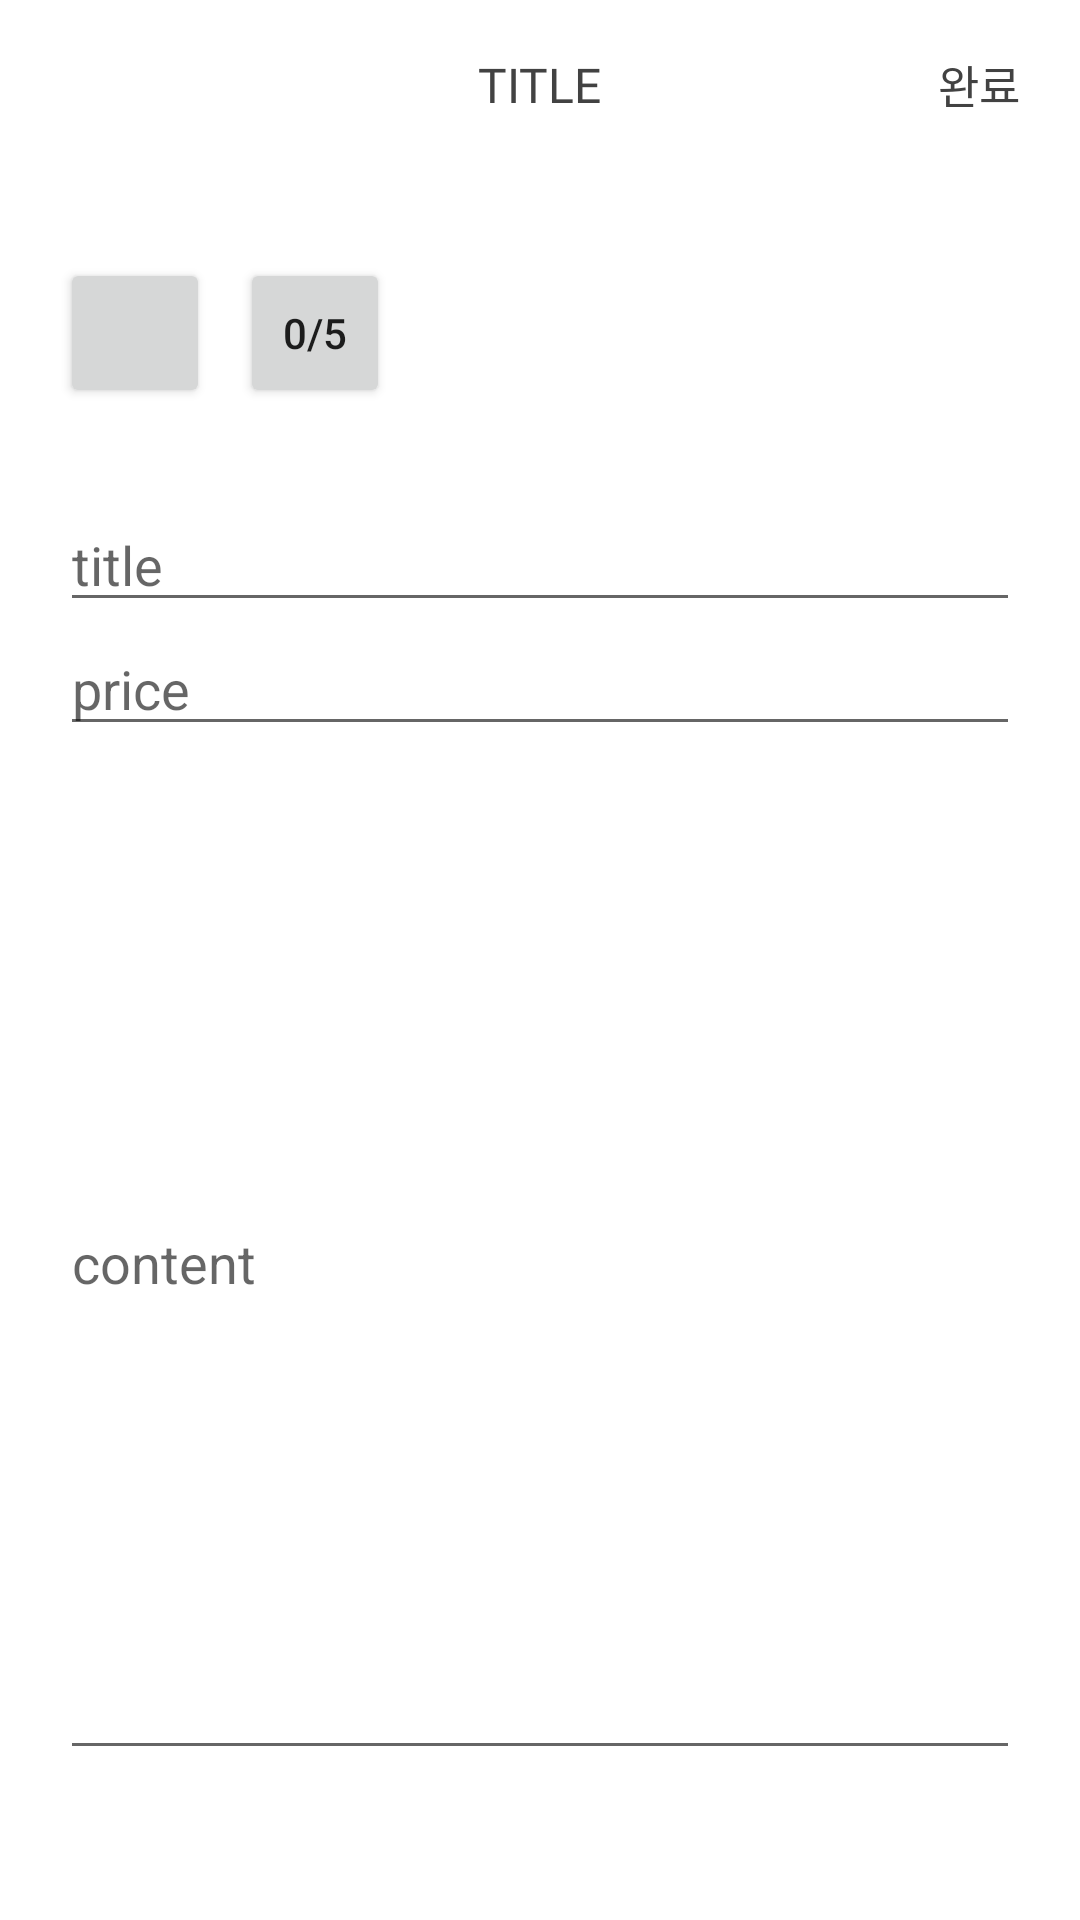

Reconstruct the res/layout file that produces this screen, plus the resources it refers to.
<!-- AndroidManifest.xml: application theme Theme.Anabada -->
<!-- res/layout/activity_post.xml -->
<?xml version="1.0" encoding="utf-8"?>
<androidx.constraintlayout.widget.ConstraintLayout xmlns:android="http://schemas.android.com/apk/res/android"
    xmlns:app="http://schemas.android.com/apk/res-auto"
    android:layout_width="match_parent"
    android:layout_height="match_parent"
    android:background="@color/white">

    <include
        android:id="@+id/appbar"
        layout="@layout/layout_app_bar_image"
        app:layout_constraintTop_toBottomOf="@id/ll_image" />

    <androidx.appcompat.widget.LinearLayoutCompat
        android:id="@+id/ll_image"
        android:layout_width="match_parent"
        android:layout_height="wrap_content"
        android:layout_marginHorizontal="20dp"
        android:layout_marginTop="30dp"
        android:orientation="horizontal"
        app:layout_constraintBottom_toTopOf="@id/tv_post_content_title"
        app:layout_constraintLeft_toLeftOf="parent"
        app:layout_constraintRight_toRightOf="parent"
        app:layout_constraintTop_toBottomOf="@id/appbar">

        <Button
            android:id="@+id/btn_camera"
            android:layout_width="50dp"
            android:layout_height="50dp"
            android:layout_marginRight="10dp" />

        <Button
            android:id="@+id/btn_pick_image"
            android:layout_width="50dp"
            android:layout_height="50dp"
            android:layout_marginRight="10dp"
            android:text="0/5" />

        <com.google.android.material.imageview.ShapeableImageView
            android:id="@+id/siv_post_img"
            android:layout_width="50dp"
            android:layout_height="50dp"
            android:adjustViewBounds="true"
            android:scaleType="centerCrop"
            app:shapeAppearanceOverlay="@style/circleImageView" />

    </androidx.appcompat.widget.LinearLayoutCompat>

    <EditText
        android:id="@+id/tv_post_content_title"
        android:layout_width="match_parent"
        android:layout_height="wrap_content"
        android:layout_marginHorizontal="20dp"
        android:layout_marginTop="30dp"
        android:hint="title"
        app:layout_constraintLeft_toLeftOf="parent"
        app:layout_constraintRight_toRightOf="parent"
        app:layout_constraintTop_toBottomOf="@id/ll_image" />

    <EditText
        android:id="@+id/tv_post_content_price"
        android:layout_width="match_parent"
        android:layout_height="wrap_content"
        android:layout_marginHorizontal="20dp"
        android:hint="price"
        android:inputType="number"
        app:layout_constraintLeft_toLeftOf="parent"
        app:layout_constraintRight_toRightOf="parent"
        app:layout_constraintTop_toBottomOf="@id/tv_post_content_title" />

    <EditText
        android:id="@+id/tv_post_content_contents"
        android:layout_width="match_parent"
        android:layout_height="0dp"
        android:layout_marginHorizontal="20dp"
        android:layout_marginBottom="50dp"
        android:hint="content"
        app:layout_constraintBottom_toBottomOf="parent"
        app:layout_constraintLeft_toLeftOf="parent"
        app:layout_constraintRight_toRightOf="parent"
        app:layout_constraintTop_toBottomOf="@id/tv_post_content_price" />

</androidx.constraintlayout.widget.ConstraintLayout>
<!-- res/layout/layout_app_bar_image.xml (included above) -->
<?xml version="1.0" encoding="utf-8"?>
<androidx.appcompat.widget.Toolbar xmlns:android="http://schemas.android.com/apk/res/android"
    xmlns:app="http://schemas.android.com/apk/res-auto"
    xmlns:tools="http://schemas.android.com/tools"
    android:layout_width="match_parent"
    android:layout_height="?attr/actionBarSize"
    android:fitsSystemWindows="true"
    android:theme="@style/Theme.Anabada.Image"
    app:contentInsetEnd="0dp"
    app:contentInsetStart="0dp"
    app:popupTheme="@style/ThemeOverlay.AppCompat.Light">

    <androidx.constraintlayout.widget.ConstraintLayout
        android:layout_width="match_parent"
        android:layout_height="match_parent"
        android:background="@color/transparent">

        <ImageView
            android:id="@+id/toolbar_back"
            style="@style/rippleEffect"
            android:layout_width="wrap_content"
            android:layout_height="wrap_content"
            android:layout_marginStart="8dp"
            android:layout_marginLeft="8dp"
            android:padding="8dp"
            android:src="@drawable/abc_vector_test"
            app:layout_constraintBottom_toBottomOf="parent"
            app:layout_constraintLeft_toLeftOf="parent"
            app:layout_constraintTop_toTopOf="parent"
            tools:targetApi="lollipop" />

        <TextView
            android:id="@+id/toolbar_title"
            android:layout_width="wrap_content"
            android:layout_height="wrap_content"
            android:fontFamily="@font/font_bold"
            android:textColor="@color/cardview_dark_background"
            android:textSize="16dp"
            app:layout_constraintBottom_toBottomOf="parent"
            app:layout_constraintLeft_toLeftOf="parent"
            app:layout_constraintRight_toRightOf="parent"
            app:layout_constraintTop_toTopOf="parent"
            tools:text="TITLE" />

        <TextView
            android:id="@+id/toolbar_fin"
            style="@style/rippleEffect"
            android:layout_width="wrap_content"
            android:layout_height="wrap_content"
            android:layout_marginRight="10dp"
            android:fontFamily="@font/font_regular"
            android:padding="10dp"
            android:text="완료"
            android:textColor="@color/cardview_dark_background"
            android:textSize="15dp"
            app:layout_constraintBottom_toBottomOf="parent"
            app:layout_constraintHorizontal_bias="1.0"
            app:layout_constraintLeft_toRightOf="@id/toolbar_title"
            app:layout_constraintRight_toRightOf="parent"
            app:layout_constraintTop_toTopOf="parent"
            tools:text="완료" />

        <ImageView
            android:id="@+id/toolbar_news_title"
            android:layout_width="wrap_content"
            android:layout_height="wrap_content"
            android:src="@drawable/abc_vector_test"
            android:visibility="gone"
            app:layout_constraintBottom_toBottomOf="parent"
            app:layout_constraintEnd_toEndOf="parent"
            app:layout_constraintStart_toStartOf="parent"
            app:layout_constraintTop_toTopOf="parent" />

        <ImageView
            android:id="@+id/toolbar_sub_menu"
            android:layout_width="40dp"
            android:layout_height="40dp"
            android:padding="8dp"
            android:visibility="gone"
            app:layout_constraintBottom_toBottomOf="parent"
            app:layout_constraintRight_toLeftOf="@+id/toolbar_menu"
            app:layout_constraintTop_toTopOf="parent"
            tools:src="@drawable/abc_vector_test" />

        <ImageView
            android:id="@+id/toolbar_menu"
            android:layout_width="40dp"
            android:layout_height="40dp"
            android:layout_marginRight="8dp"
            android:padding="8dp"
            android:visibility="gone"
            app:layout_constraintBottom_toBottomOf="parent"
            app:layout_constraintRight_toRightOf="parent"
            app:layout_constraintTop_toTopOf="parent"
            tools:src="@drawable/divider_gray_ececec" />

    </androidx.constraintlayout.widget.ConstraintLayout>

</androidx.appcompat.widget.Toolbar>
<!-- resources referenced by this layout -->
<resources>
  <color name="transparent">#00000000</color>
  <color name="white">#FFFFFFFF</color>
  <style name="Theme.Anabada.Image" parent="Theme.AppCompat.Light.NoActionBar">
          
          <item name="colorPrimary">@color/white</item>
          <item name="colorPrimaryVariant">@color/white</item>
          <item name="colorOnPrimary">@color/white</item>
          
          <item name="colorSecondary">@color/gray</item>
          <item name="colorSecondaryVariant">@color/gray</item>
          <item name="colorOnSecondary">@color/gray</item>
          
          
      </style>
  <style name="circleImageView" parent="">
          <item name="cornerFamily">rounded</item>
          <item name="cornerSize">20%</item>
      </style>
  <style name="rippleEffect">
          <item name="android:clickable">true</item>
          <item name="android:foreground">?android:selectableItemBackground</item>
          <item name="android:focusable">true</item>
      </style>
  <style name="Theme.Anabada" parent="Theme.AppCompat.Light.NoActionBar">
          
          <item name="colorPrimary">@color/white</item>
          <item name="colorPrimaryVariant">@color/white</item>
          <item name="colorOnPrimary">@color/white</item>
          
          <item name="colorSecondary">@color/gray</item>
          <item name="colorSecondaryVariant">@color/gray</item>
          <item name="colorOnSecondary">@color/gray</item>
          <item name="android:windowTranslucentNavigation" tools:targetApi="kitkat">true</item>
          <item name="windowActionBarOverlay">true</item>
          <item name="android:windowActionBarOverlay">true</item>
          
  
          
      </style>
  <color name="gray">#ececec</color>
</resources>
